Run: headless pygame with SDL's dummy video driver; simulated clock (each Clock.tick advances the game by its frame time, no real sleeping); random seed 0; keys injected as events and as key.get_pressed() state; no mouse input.
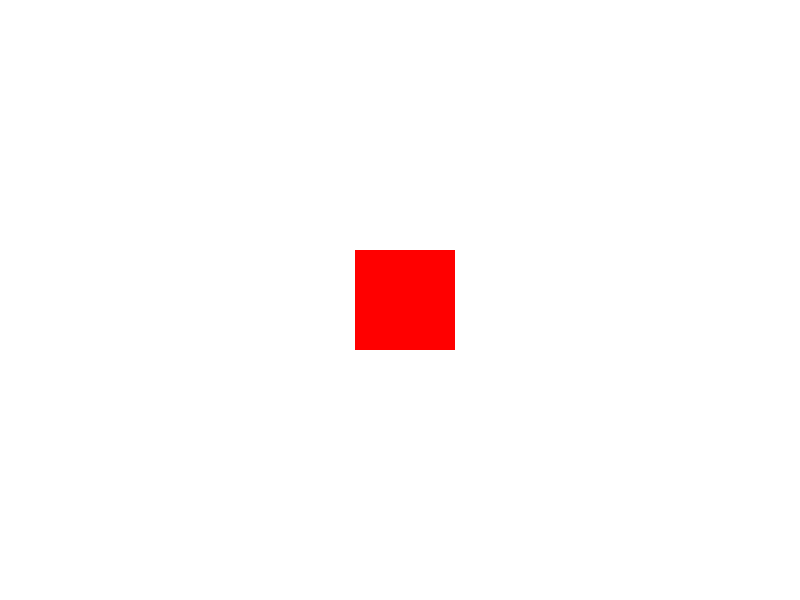
Frame 1 of 4 · flips 1–60 · no input
Frame 2 of 4 · flips 61–180 · tapped SPACE, RETURN · held RIGHT (→), D · screen unchanged from frame 1, image omitted
Frame 3 of 4 · flips 181–300 · held DOWN (↓), S · screen unchanged from frame 2, image omitted
Frame 4 of 4 · flips 301–420 · held LEFT (←), A, UP (↑), W · screen unchanged from frame 3, image omitted

The pygame program that drew these frames:

import pygame
import sys

# запуск Pygame
pygame.init()

# параметры окна
screen = pygame.display.set_mode((800, 600))
pygame.display.set_caption("First game!")

# цвета
WHITE = (255, 255, 255)
RED = (255, 0, 0)

# цикл
running = True
while running:
    for event in pygame.event.get():
        if event.type == pygame.QUIT:
            running = False

    screen.fill(WHITE) # белый экран
    pygame.draw.rect(screen, RED, (355, 250, 100, 100)) # красный квадрат
    pygame.display.flip() # вывод нарисованного

# выключение
pygame.quit()
sys.exit()
